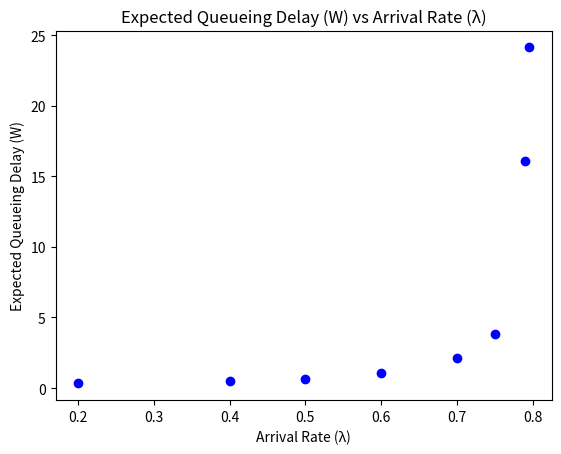

Write the Python code that produced this figure.
# [redacted]

import random
import matplotlib.pyplot as plt


#Little's law:
# L (average # of items in system) = throughput(average arrival and departure rate) * Lead time

departureRate = 0.8 #mu value = .8
checkNumber = 0 #keeping track of which prob. check of the 1,000,000 its on

lambdaValues = [0.2, 0.4, 0.5, 0.6, 0.7, 0.75, 0.79, 0.795] #lambda values given in problem
W = [] #list to hold values of W after L values have been calculated
littleLawValue = [] #list to hold little law values for each lambda value
queue = [0] #list to hold probability entries for the 1,000,000 entries


def probability(arrivals, departures, checkNumber):
    # q_(k+1) = q_(k) + a_(k) - d_(k) <-- from slides with the 2 statement checks.
    #a(k) is 1 with probability lambda, 0 with probability 1-lambda
    #if q(k) + a(k) > 0, d(k) = 1 with probability mu and 0 with probability 1-mu

    nextValue = queue[checkNumber] + arrivals - departures #based on current queue value,
    if nextValue > 0:
        queue.append(nextValue) #if next value is positive, it's valid
    else:
        queue.append(0) #probability can't be negative. force it to 0.

for currentValue in lambdaValues:
    for checkNumber in range(100000):
        arrivalRV = random.uniform(0, 1) #random variable for arrival
        departureRV = random.uniform(0, 1) #random variable for departures

        #if the arrival rate is less than the lambda value, an arrival has occured. otherwise, it didn't.

        if arrivalRV < currentValue:
            arrival = 1
        else:
            arrival = 0

        #similarly, if departureRV is less than mu (departure rate), a departure has occured. otherwise, it didn't.
        if departureRV < departureRate:
            departure = 1
        else:
            departure = 0

        probability(arrival, departure, checkNumber) #send it back in for the next entry check

    summed = sum(queue) / len(queue) #take the sum of probabilities for this lambda value
    littleLawValue.append(summed) #append the value to the stored little law values
    queue = [0] #reset the count

print("Little Law Values:")
print(littleLawValue)
print("               ")


#calculate the delay value and append it to the list using Little's Law Calculation
for i in range(8):
    delayedValue = littleLawValue[i] / lambdaValues[i]
    W.append(delayedValue)
print("W values:")
print(W)

#plot expected queueing delay (W) with respect to the arrival rate (lambda)

plt.plot(lambdaValues, W, 'o', color = 'blue')
plt.title("Expected Queueing Delay (W) vs Arrival Rate (λ)")
plt.xlabel('Arrival Rate (λ)')
plt.ylabel("Expected Queueing Delay (W)")
plt.show()
